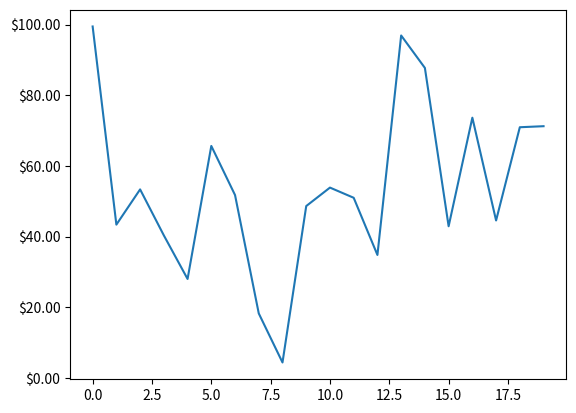

Reproduce this figure in Python.
import numpy as np
import matplotlib.pyplot as plt
import matplotlib.ticker as ticker
fig = plt.figure()
ax = fig.add_subplot(111)
ax.plot(100*np.random.rand(20))
formatter = ticker.FormatStrFormatter('$%1.2f')
ax.yaxis.set_major_formatter(formatter)
for tick in ax.yaxis.get_major_ticks():
    tick.label1On = False
    tick.label2On = True
    tick.label2.set_color('green')
